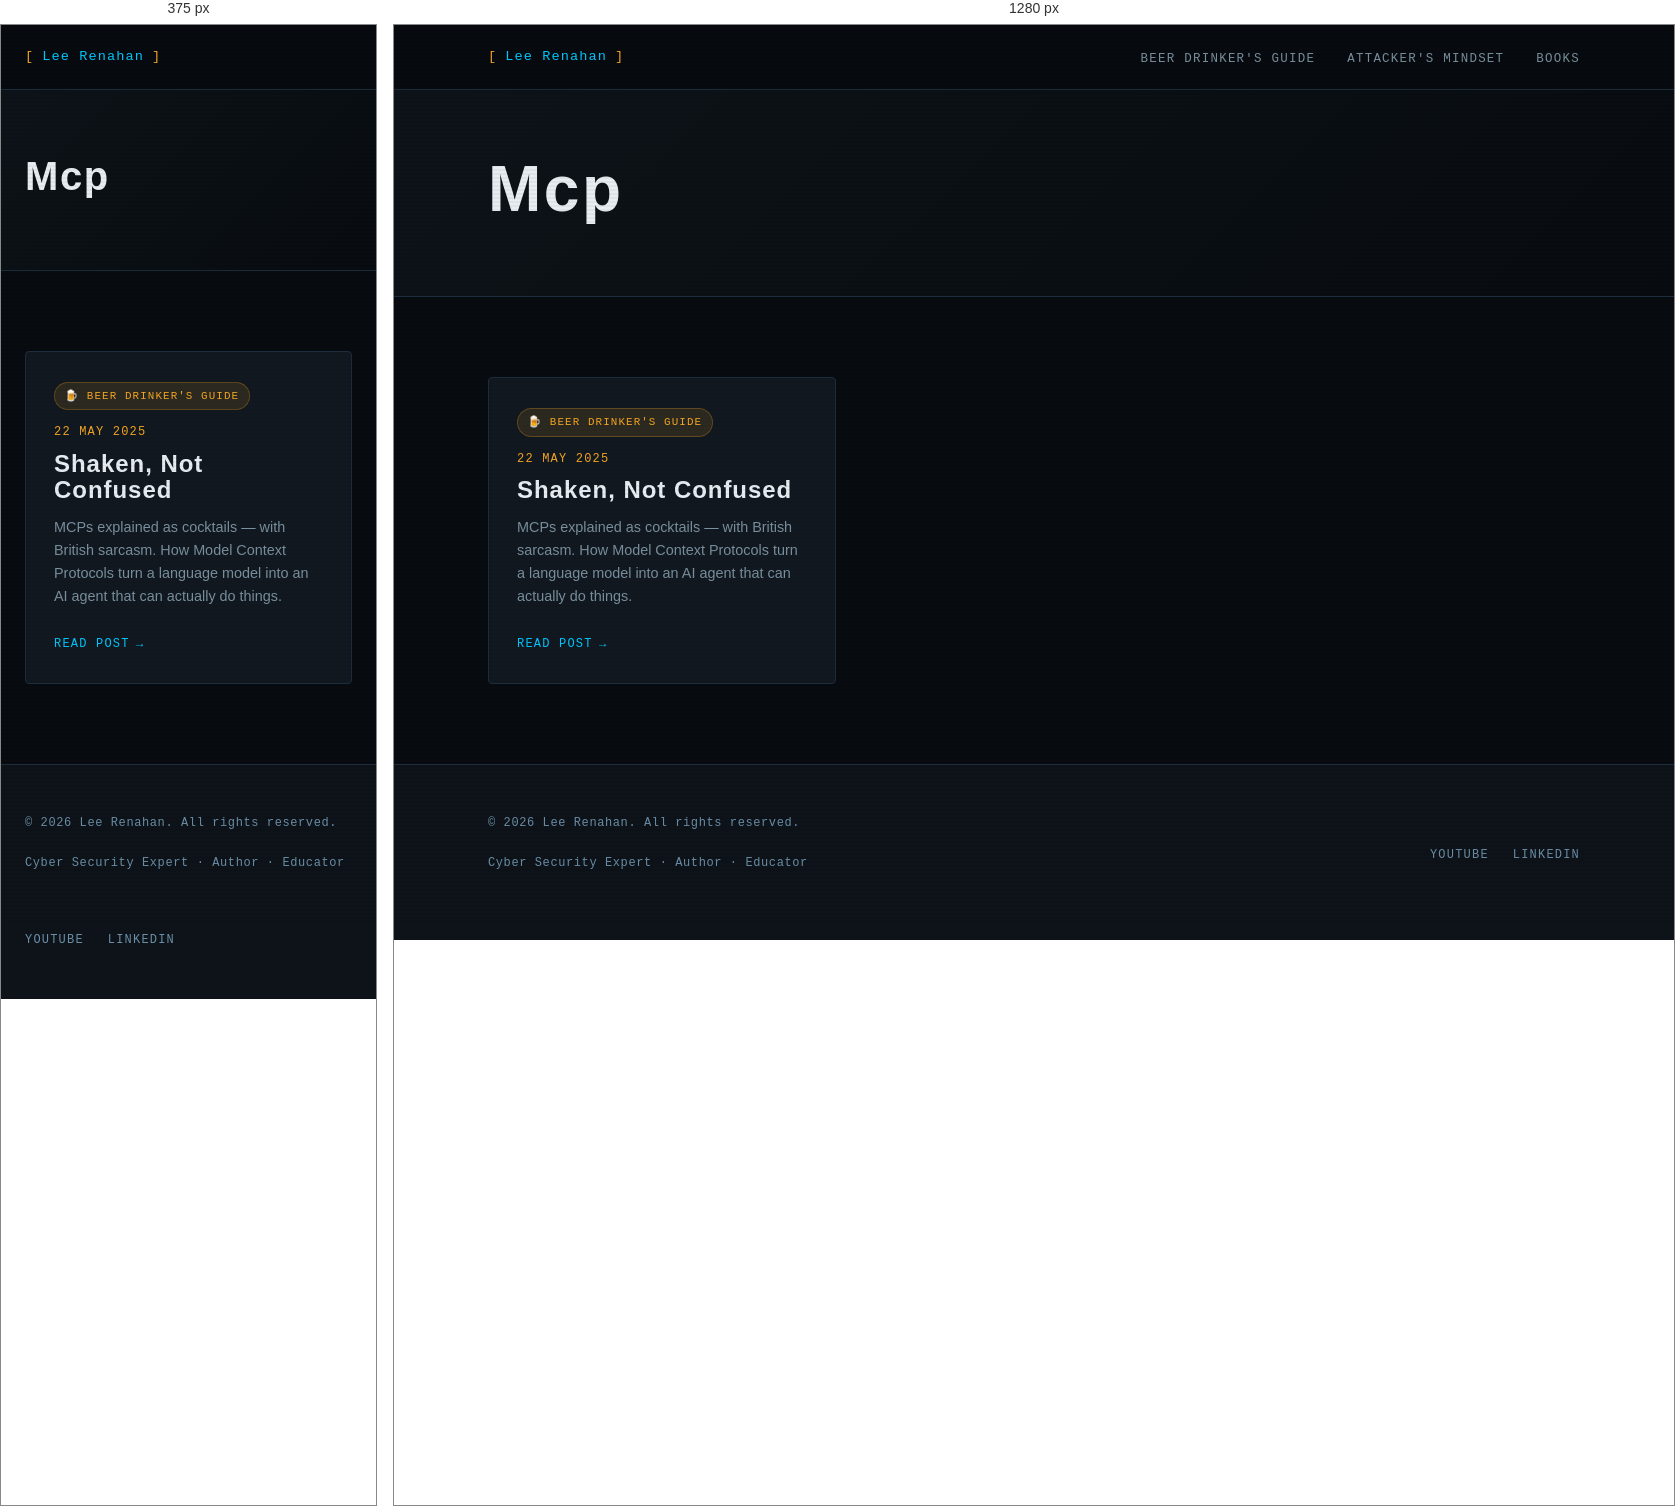
Rendered at 375 px and 1280 px, left to right.

<!-- file: index.html -->
<!DOCTYPE html>
<html lang="en-gb">
<head><script src="/livereload.js?mindelay=10&amp;v=2&amp;port=1313&amp;path=livereload" data-no-instant defer></script>
  <meta charset="UTF-8" />
  <meta name="viewport" content="width=device-width, initial-scale=1.0" />
  <title>Mcp | Lee Renahan | Cyber Security Expert</title>
  <meta name="description" content="Making cyber security make sense — for everyone." />
  
  <link rel="preconnect" href="https://fonts.googleapis.com" />
  <link rel="preconnect" href="https://fonts.gstatic.com" crossorigin />
  <link rel="stylesheet" href="/css/main.css" />
</head>
<body><nav class="site-nav">
  <div class="nav-inner">
    <a href="/" class="nav-logo">
      <span class="bracket">[</span>
      Lee Renahan
      <span class="bracket">]</span>
    </a>
    <ul class="nav-links">
      
        <li><a href="/series/beer-drinkers-guide/">Beer Drinker&#39;s Guide</a></li>
      
        <li><a href="/series/attackers-mindset/">Attacker&#39;s Mindset</a></li>
      
        <li><a href="/books/">Books</a></li>
      
    </ul>
  </div>
</nav>
<main>

<div class="series-hero">
  <div class="container">
    
    
    <h1 class="section-title" style="font-size: clamp(2.5rem, 5vw, 4rem);">Mcp</h1>
    
    
  </div>
</div>

<section>
  <div class="container">

    
      <div class="grid-3">
        
          <div class="card">
            
              
                <span class="series-pill series-pill--beer">🍺 Beer Drinker's Guide</span>
              
            

            <div class="post-meta" style="margin-bottom:0.5rem;">
              <span>22 May 2025</span>
            </div>

            <h3 class="card-title">Shaken, Not Confused</h3>
            <p class="card-excerpt">MCPs explained as cocktails — with British sarcasm. How Model Context Protocols turn a language model into an AI agent that can actually do things.</p>
            <a href="http://localhost:1313/series/beer-drinkers-guide/shaken-not-confused-mcps/" class="card-link">Read post</a>
          </div>
        
      </div>
    

  </div>
</section>


  </main><footer class="site-footer">
  <div class="container">
    <div class="footer-inner">
      <div>
        <p class="footer-copy">
          &copy; 2026 Lee Renahan. All rights reserved.
        </p>
        <p class="footer-copy" style="margin-top:0.25rem;">
          Cyber Security Expert &middot; Author &middot; Educator
        </p>
      </div>
      <ul class="footer-links">
        <li><a href="https://www.youtube.com/@leerenahan4043" target="_blank" rel="noopener">YouTube</a></li>
        <li><a href="https://www.linkedin.com/in/lee-renahan-76a2bb71" target="_blank" rel="noopener">LinkedIn</a></li>
      </ul>
    </div>
  </div>
</footer>
</body>
</html>


/* @media block from main.css */
@media (max-width: 768px) {
  .nav-links { display: none; }
  .about-strip { grid-template-columns: 1fr; gap: 2rem; }
  .book-card { grid-template-columns: 1fr; }
  .book-cover { aspect-ratio: auto; height: 200px; }
  .footer-inner { grid-template-columns: 1fr; }
  .grid-2 { grid-template-columns: 1fr; }
}